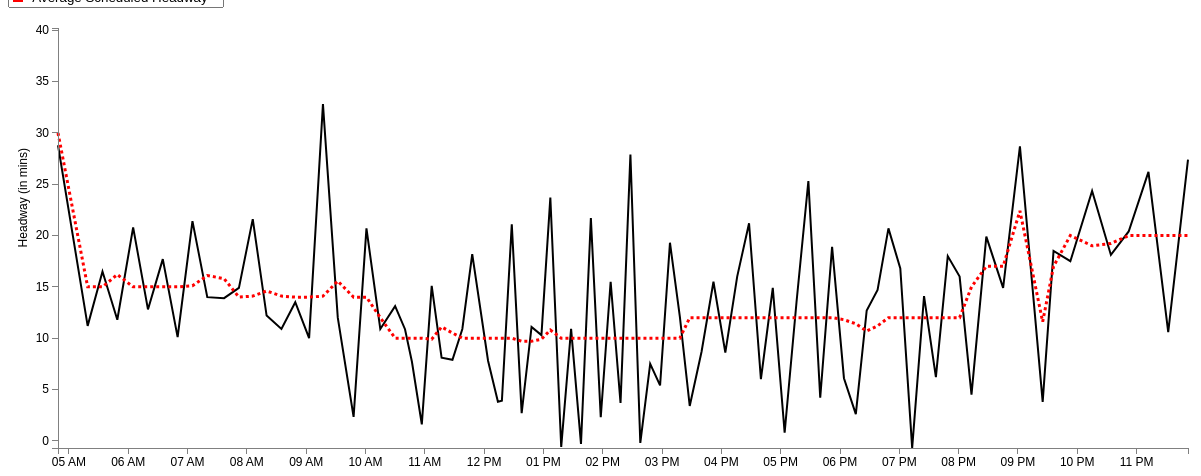
D3 v3 page, settled after 480 driven frames (8 s of simulated time); the page loaded 1 data file(s).


var margin = {top: 20, right: 20, bottom: 20, left: 50},
    width = 1200 - margin.left - margin.right,
    height = 460 - margin.top - margin.bottom;
var parseDate = d3.time.format("%H:%M").parse;
var x = d3.time.scale()
    .domain([0, 25])
    .range([0, width]);
var y = d3.scale.linear()
    .range([height, 0]);
var xAxis = d3.svg.axis()
    .scale(x)
    .ticks(d3.time.hours, 1)
    .orient("bottom");
var yAxis = d3.svg.axis()
    .scale(y)
    .orient("left");
	
//Define the line
var valueline = d3.svg.line()
    .x(function(d) { 
	 if (d.AvgStartTime > 0 && d.AvgStartTime < 1439) { //Bound for end of this day (11:59pm = 1439 mins)
	    return x(d.mytime);} })
    .y(function(d) { return y(d.AvgAct); });
	
//Define the second line

var valueline2 = d3.svg.line()

	.x(function(d) { 
	if (d.AvgStartTime > 0 && d.AvgStartTime < 1439) { //Bound for end of this day (11:59pm = 1439 mins)
	return x(d.mytime);} })
    .y(function(d) { return y(d.AvgSch); });
	
var svg = d3.select("body").append("svg")
    .attr("width", width + margin.left + margin.right)
    .attr("height", height + margin.top + margin.bottom)
  .append("g")
    .attr("transform", "translate(" + margin.left + "," + margin.top + ")");

	//Declaring the variables we need to convert to hours::minutes string
var hour; 
var hour_str;
var min; 
var min_str;
var prefix_str = "2013-03-01T";
var HMtime = d3.time.format("%H:%M");

//Retrieve the data
d3.csv("avg_23_outbound_result.csv", function(error, data) {
  data.forEach(function(d) {
  d.AvgStartTime = +d.AvgStartTime; //Set this to StartTimeInMin before we convert it
  hour = Math.floor(d.AvgStartTime/ 60); //Gives us the hour
		hour_str = hour.toString();	//Convert hour to string
			if (hour_str.length == 1) { //We add a 0 in front for correct formatting
				hour_str = "0" + hour_str;
				} 
	min = Math.floor(d.AvgStartTime % 60); //Converts to minutes
		min_str = min.toString();
			if (hour_str.length == 1) { //We add a 0 in front for correct formatting
				min_str = "0" + min_str;
				} 
	HMtime = hour_str + ":" + min_str; //Concatenate the substrings above to form HH:MM formatted string
	
	d.mytime = parseDate(HMtime);
    d.AvgAct = +d.AvgAct;
	d.AvgSch = +d.AvgSch;
	 
  });
  
  x.domain(d3.extent(data, function(d) { 
  
if (d.AvgStartTime > 0 && d.AvgStartTime < 1439) { //Bound for end of this day (11:59pm = 1439 mins)
 
  return d.mytime;}  }));
  y.domain(d3.extent(data, function(d) { return d.AvgAct; }));
  /* svg.append("path")
      .datum(data)
      .attr("class", "line")
      .attr("d", line);
	  */
	
	// Add the valueline path.
    svg.append("path")		
        .attr("class", "line")	
        .attr("d", valueline(data))
		.attr("stroke-width", 2)
		.attr("stroke", 'black');
	//Add the valueline2 path
	svg.append("path")		
		.attr("class","line")
        .attr("d", valueline2(data))
		.style("stroke-dasharray", ("3, 3"))
		.attr("stroke-width", 3)
		.attr("stroke", 'red');

  svg.append("g")
      .attr("class", "x axis")
      .attr("transform", "translate(0," + height + ")")
      .call(xAxis);
  svg.append("g")
      .attr("class", "y axis")
      .call(yAxis)
    .append("text")
      .attr("transform", "rotate(-90)")
      .attr("y", -40)
	  .attr("x", -120)
      .attr("dy", ".71em")
      .style("text-anchor", "end")
      .text("Headway (in mins)");


});


### data: avg_23_outbound_result.csv
HeadwayId, ServiceDate: chararray, StartTimeInMin, RouteName: chararray, RouteDirectionName: chararray, Trip_1: int, Trip_2: int, StopName: bytearray, ActHeadway, ScheduledHeadway, HeadwayDifference, ID, AvgAct, AvgSch, AvgStartTime, AbsDifference, AvgDifference
1, 3/1/2014, 280, 23, Outbound, 4232974, 4233017, Ruggles Station - Lane 1, 27, 30, -3, 1, 28.8, 30, 289, 3, 1.20
1, 3/1/2014, 282, 23, Outbound, 4232974, 4233017, Malcolm X Blvd @ King St, 27, 30, -3, 2, 11.2, 15, 319, 3, 3.80
1, 3/1/2014, 285, 23, Outbound, 4232974, 4233017, Dudley Station, 27, 30, -3, 3, 16.5, 15, 334, 3, 3.10
1, 3/1/2014, 286, 23, Outbound, 4232974, 4233017, Warren St @ Dabney Pl, 29, 30, -1, 4, 11.8, 16.2, 349, 1, 5.60
1, 3/1/2014, 288, 23, Outbound, 4232974, 4233017, Warren St @ Townsend St, 30, 30, 0, 5, 20.8, 15, 365, 0, 6.60
1, 3/1/2014, 290, 23, Outbound, 4232974, 4233017, Warren St @ Crawford St, 30, 30, 0, 6, 12.8, 15, 380, 0, 3.60
1, 3/1/2014, 292, 23, Outbound, 4232974, 4233017, Washington St @ Columbia Rd, 29, 30, -1, 7, 17.7, 15, 395, 1, 3.50
1, 3/1/2014, 294, 23, Outbound, 4232974, 4233017, Washington St @ Harvard St, 30, 30, 0, 8, 10.1, 15, 410, 0, 4.90
1, 3/1/2014, 296, 23, Outbound, 4232974, 4233017, Talbot Ave @ Lithgow St, 29, 30, -1, 9, 21.4, 15.1, 425, 1, 6.30
1, 3/1/2014, 298, 23, Outbound, 4232974, 4233017, Ashmont Station, 30, 30, 0, 10, 14, 16.1, 440, 0, 2.50
2, 3/1/2014, 310, 23, Outbound, 4233017, 4233190, Ruggles Station - Lane 1, 13, 15, -2, 11, 13.9, 15.8, 457, 2, 1.90
2, 3/1/2014, 312, 23, Outbound, 4233017, 4233190, Malcolm X Blvd @ King St, 13, 15, -2, 12, 14.9, 14, 472, 2, 1.30
2, 3/1/2014, 315, 23, Outbound, 4233017, 4233190, Dudley Station, 14, 15, -1, 13, 21.6, 14.1, 486, 1, 7.50
2, 3/1/2014, 316, 23, Outbound, 4233017, 4233190, Warren St @ Dabney Pl, 12, 15, -3, 14, 12.2, 14.6, 500, 3, 2.40
2, 3/1/2014, 318, 23, Outbound, 4233017, 4233190, Warren St @ Townsend St, 11, 15, -4, 15, 10.9, 14.1, 515, 4, 3.20
2, 3/1/2014, 320, 23, Outbound, 4233017, 4233190, Warren St @ Crawford St, 11, 15, -4, 16, 13.5, 14, 529, 4, 1.90
2, 3/1/2014, 322, 23, Outbound, 4233017, 4233190, Washington St @ Columbia Rd, 11, 15, -4, 17, 10, 14, 543, 4, 4.00
2, 3/1/2014, 324, 23, Outbound, 4233017, 4233190, Washington St @ Harvard St, 10, 15, -5, 18, 32.8, 14.1, 557, 5, 18.70
2, 3/1/2014, 326, 23, Outbound, 4233017, 4233190, Talbot Ave @ Lithgow St, 9, 15, -6, 19, 12, 15.56, 572, 6, 3.56
2, 3/1/2014, 328, 23, Outbound, 4233017, 4233190, Ashmont Station, 8, 15, -7, 20, 2.333, 14, 588, 7, 11.67
3, 3/1/2014, 325, 23, Outbound, 4233190, 4232976, Ruggles Station - Lane 1, 7, 15, -8, 21, 20.7, 14, 601, 8, 6.70
3, 3/1/2014, 327, 23, Outbound, 4233190, 4232976, Malcolm X Blvd @ King St, 17, 15, 2, 22, 10.9, 12, 615, 2, 3.10
3, 3/1/2014, 330, 23, Outbound, 4233190, 4232976, Dudley Station, 16, 15, 1, 23, 13.12, 10, 630, 1, 3.13
3, 3/1/2014, 331, 23, Outbound, 4233190, 4232976, Warren St @ Dabney Pl, 17, 15, 2, 24, 10.88, 10, 640, 2, 1.88
3, 3/1/2014, 333, 23, Outbound, 4233190, 4232976, Warren St @ Townsend St, 17, 15, 2, 25, 7.7, 10, 647, 2, 5.30
3, 3/1/2014, 335, 23, Outbound, 4233190, 4232976, Warren St @ Crawford St, 16, 15, 1, 26, 1.6, 10, 657, 1, 8.40
3, 3/1/2014, 337, 23, Outbound, 4233190, 4232976, Washington St @ Columbia Rd, 17, 15, 2, 27, 15.1, 9.9, 667, 2, 5.20
3, 3/1/2014, 339, 23, Outbound, 4233190, 4232976, Washington St @ Harvard St, 19, 15, 4, 28, 8.1, 11.1, 677, 4, 3.00
3, 3/1/2014, 341, 23, Outbound, 4233190, 4232976, Talbot Ave @ Lithgow St, 19, 15, 4, 29, 7.9, 10.5, 688, 4, 2.80
3, 3/1/2014, 343, 23, Outbound, 4233190, 4232976, Ashmont Station, 20, 15, 5, 30, 10.9, 10, 698, 5, 1.90
4, 3/1/2014, 340, 23, Outbound, 4232976, 4232983, Ruggles Station - Lane 1, 21, 15, 6, 31, 18.2, 10, 708, 6, 8.20
4, 3/1/2014, 342, 23, Outbound, 4232976, 4232983, Malcolm X Blvd @ King St, 12, 15, -3, 32, 7.8, 10, 724, 3, 6.20
4, 3/1/2014, 345, 23, Outbound, 4232976, 4232983, Dudley Station, 12, 15, -3, 33, 3.8, 10, 734, 3, 6.20
4, 3/1/2014, 346, 23, Outbound, 4232976, 4232983, Warren St @ Dabney Pl, 11, 15, -4, 34, 3.9, 10, 738, 4, 6.10
4, 3/1/2014, 348, 23, Outbound, 4232976, 4232983, Warren St @ Townsend St, 11, 17, -6, 35, 21.1, 10, 748, 6, 11.10
4, 3/1/2014, 350, 23, Outbound, 4232976, 4232983, Warren St @ Crawford St, 11, 16, -5, 36, 2.7, 9.7, 758, 5, 7.00
4, 3/1/2014, 352, 23, Outbound, 4232976, 4232983, Washington St @ Columbia Rd, 10, 16, -6, 37, 11.1, 9.7, 768, 6, 3.00
4, 3/1/2014, 354, 23, Outbound, 4232976, 4232983, Washington St @ Harvard St, 10, 17, -7, 38, 10.3, 9.9, 778, 7, 2.00
4, 3/1/2014, 356, 23, Outbound, 4232976, 4232983, Talbot Ave @ Lithgow St, 10, 18, -8, 39, 23.7, 10.8, 787, 8, 12.90
4, 3/1/2014, 358, 23, Outbound, 4232976, 4232983, Ashmont Station, 10, 18, -8, 40, -0.6, 10, 798, 8, 10.60
5, 3/1/2014, 355, 23, Outbound, 4232983, 4233019, Ruggles Station - Lane 1, 11, 15, -4, 41, 10.9, 10, 808, 4, 1.50
5, 3/1/2014, 357, 23, Outbound, 4232983, 4233019, Malcolm X Blvd @ King St, 19, 15, 4, 42, -0.3, 10, 818, 4, 10.30
5, 3/1/2014, 360, 23, Outbound, 4232983, 4233019, Dudley Station, 20, 15, 5, 43, 21.7, 10, 828, 5, 11.70
5, 3/1/2014, 361, 23, Outbound, 4232983, 4233019, Warren St @ Dabney Pl, 21, 15, 6, 44, 2.3, 10, 838, 6, 7.70
5, 3/1/2014, 365, 23, Outbound, 4232983, 4233019, Warren St @ Townsend St, 21, 15, 6, 45, 15.5, 10, 848, 6, 5.50
5, 3/1/2014, 366, 23, Outbound, 4232983, 4233019, Warren St @ Crawford St, 21, 15, 6, 46, 3.7, 10, 858, 6, 6.30
5, 3/1/2014, 368, 23, Outbound, 4232983, 4233019, Washington St @ Columbia Rd, 23, 15, 8, 47, 27.9, 10, 868, 8, 17.90
5, 3/1/2014, 371, 23, Outbound, 4232983, 4233019, Washington St @ Harvard St, 24, 15, 9, 48, -0.2, 10, 878, 9, 10.20
5, 3/1/2014, 374, 23, Outbound, 4232983, 4233019, Talbot Ave @ Lithgow St, 24, 15, 9, 49, 7.5, 10, 888, 9, 3.50
5, 3/1/2014, 376, 23, Outbound, 4232983, 4233019, Ashmont Station, 24, 15, 9, 50, 5.4, 10, 898, 9, 4.60
6, 3/1/2014, 370, 23, Outbound, 4233019, 4233192, Ruggles Station - Lane 1, 22, 15, 7, 51, 19.3, 10, 908, 7, 9.30
6, 3/1/2014, 372, 23, Outbound, 4233019, 4233192, Malcolm X Blvd @ King St, 12, 15, -3, 52, 12.1, 10, 918, 3, 2.90
… [head cut at 6 KiB]